Run: headless pygame with SDL's dummy video driver; simulated clock (each Clock.tick advances the game by its frame time, no real sleeping); random seed 0; keys injected as events and as key.get_pressed() state; mouse plan: one left click at the window centre at the start of phase 2, then a move to the lower-right quarter at the start of phase 3.
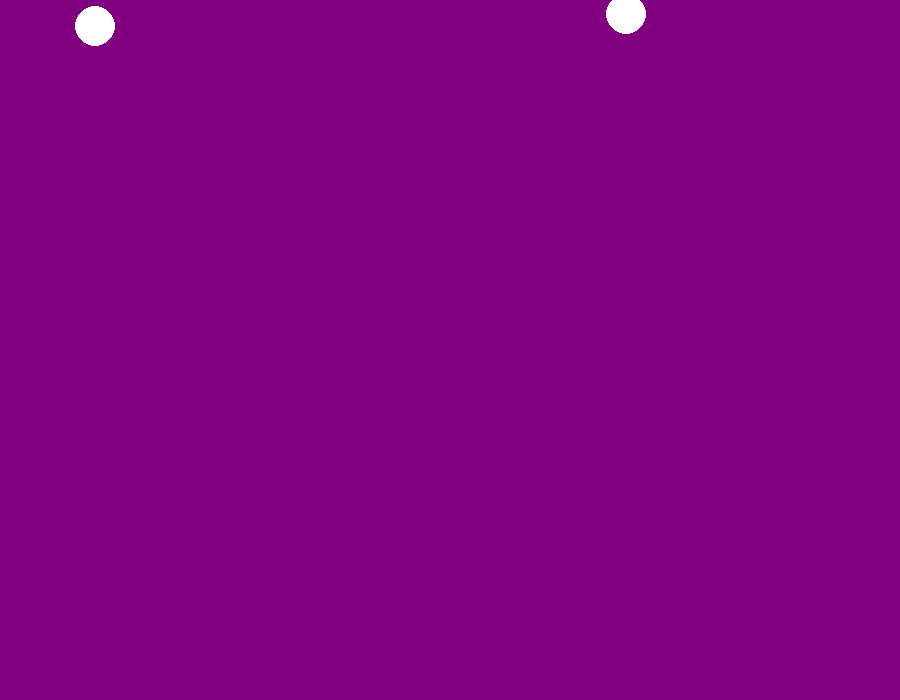
Frame 1 of 4 · flips 1–60 · no input
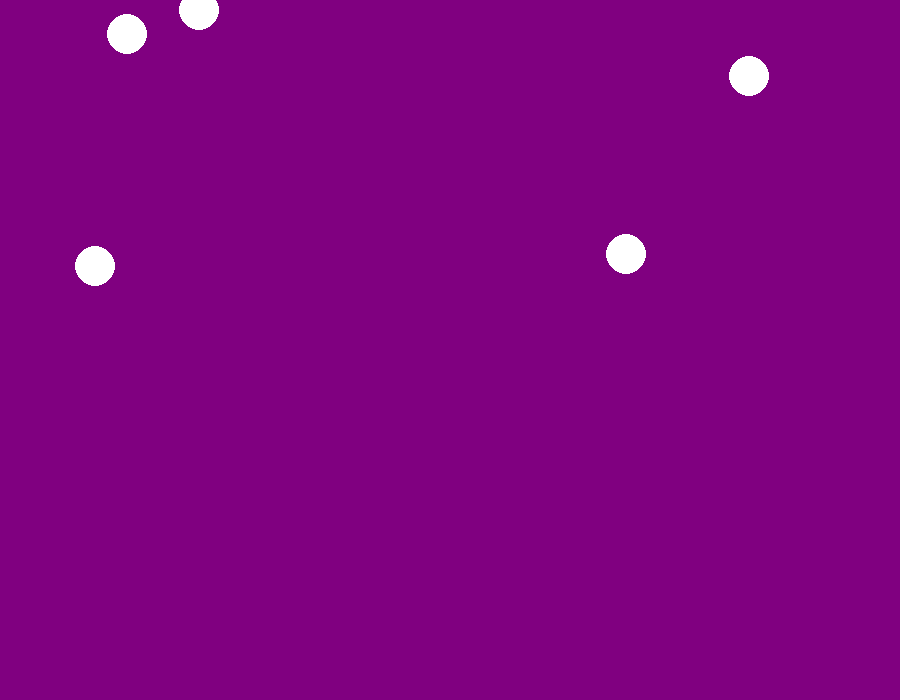
Frame 2 of 4 · flips 61–180 · clicked the window centre · tapped SPACE, RETURN · held RIGHT (→), D
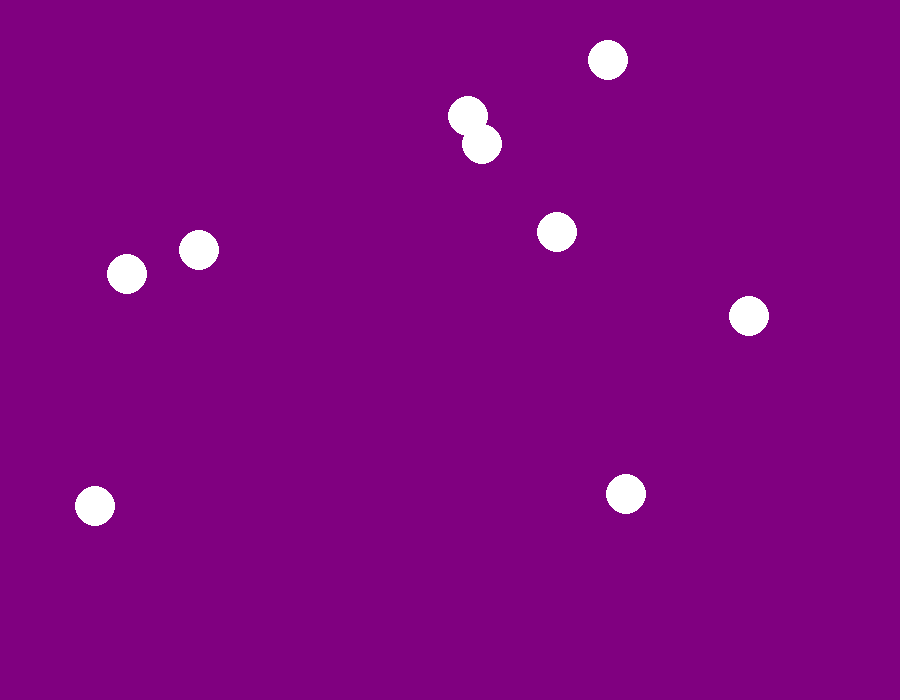
Frame 3 of 4 · flips 181–300 · moved the mouse to the lower-right quarter · held DOWN (↓), S
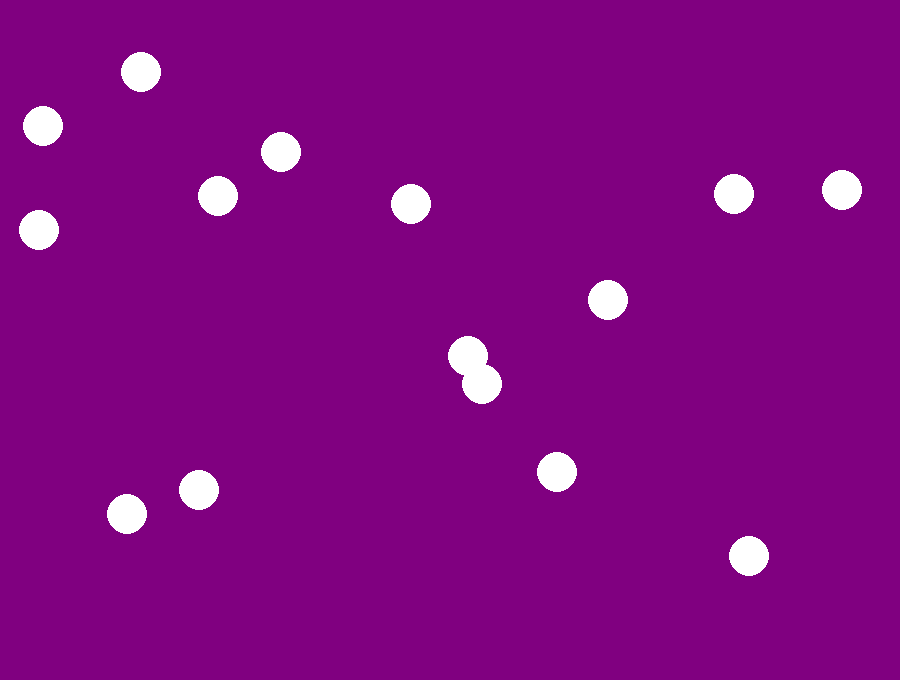
Frame 4 of 4 · flips 301–420 · held LEFT (←), A, UP (↑), W

The pygame program that drew these frames:

import pygame
import random
import sys

pygame.init()

SCREEN_WIDTH = 900
SCREEN_HEIGHT = 700
SNOWFLAKE_RADIUS = 20
SNOWFLAKE_SPEED = 2
FPS = 60

screen = pygame.display.set_mode((SCREEN_WIDTH, SCREEN_HEIGHT))
pygame.display.set_caption("ZIMA!")

white = (255, 255, 255)
purple = (128, 0, 128)
pink = (255, 105, 180)

snowdrift_height = 0
SNOWDRIFT_INCREMENT = 10

def_font = pygame.font.Font(None, 72)
snowflakes = []

def draw_snow():
    for snowflake in snowflakes:
        pygame.draw.circle(screen, white, (snowflake[0], snowflake[1]), SNOWFLAKE_RADIUS)

def add_snow():
    x = random.randint(0, SCREEN_WIDTH - SNOWFLAKE_RADIUS * 2)
    y = 0 
    snowflakes.append([x, y])

def move_snow():
    global snowdrift_height
    for snowflake in snowflakes[:]:
        snowflake[1] += SNOWFLAKE_SPEED
        if snowflake[1] > SCREEN_HEIGHT:
            snowflakes.remove(snowflake)
            snowdrift_height += SNOWDRIFT_INCREMENT

def check_snow_click(pos):
    for snowflake in snowflakes[:]:
        if (snowflake[0] - pos[0])**2 + (snowflake[1] - pos[1])**2 <= SNOWFLAKE_RADIUS**2:
            snowflakes.remove(snowflake)
            return True
    return False



def main():
    global snowdrift_height
    clock = pygame.time.Clock()
    running = True

    while running:
        screen.fill(purple)

        for event in pygame.event.get():
            if event.type == pygame.QUIT:
                running = False
            elif event.type == pygame.MOUSEBUTTONDOWN:
                check_snow_click(event.pos)

        if random.randint(1, 25) == 1:  
            add_snow()

        move_snow()
        draw_snow()

        if snowdrift_height > 0:
            pygame.draw.rect(screen, white, (0, SCREEN_HEIGHT - snowdrift_height, SCREEN_WIDTH, snowdrift_height))

        if snowdrift_height >= SCREEN_HEIGHT:
            game_over_text = def_font.render("GAME OVER!!!", True, pink)
            screen.blit(game_over_text, (SCREEN_WIDTH // 2 - game_over_text.get_width() // 2, SCREEN_HEIGHT // 2))
            pygame.display.flip()
            pygame.time.wait(3000)
            running = False

        pygame.display.flip()
        clock.tick(FPS)

    pygame.quit()
    sys.exit()



if __name__ == "__main__":
    main()
